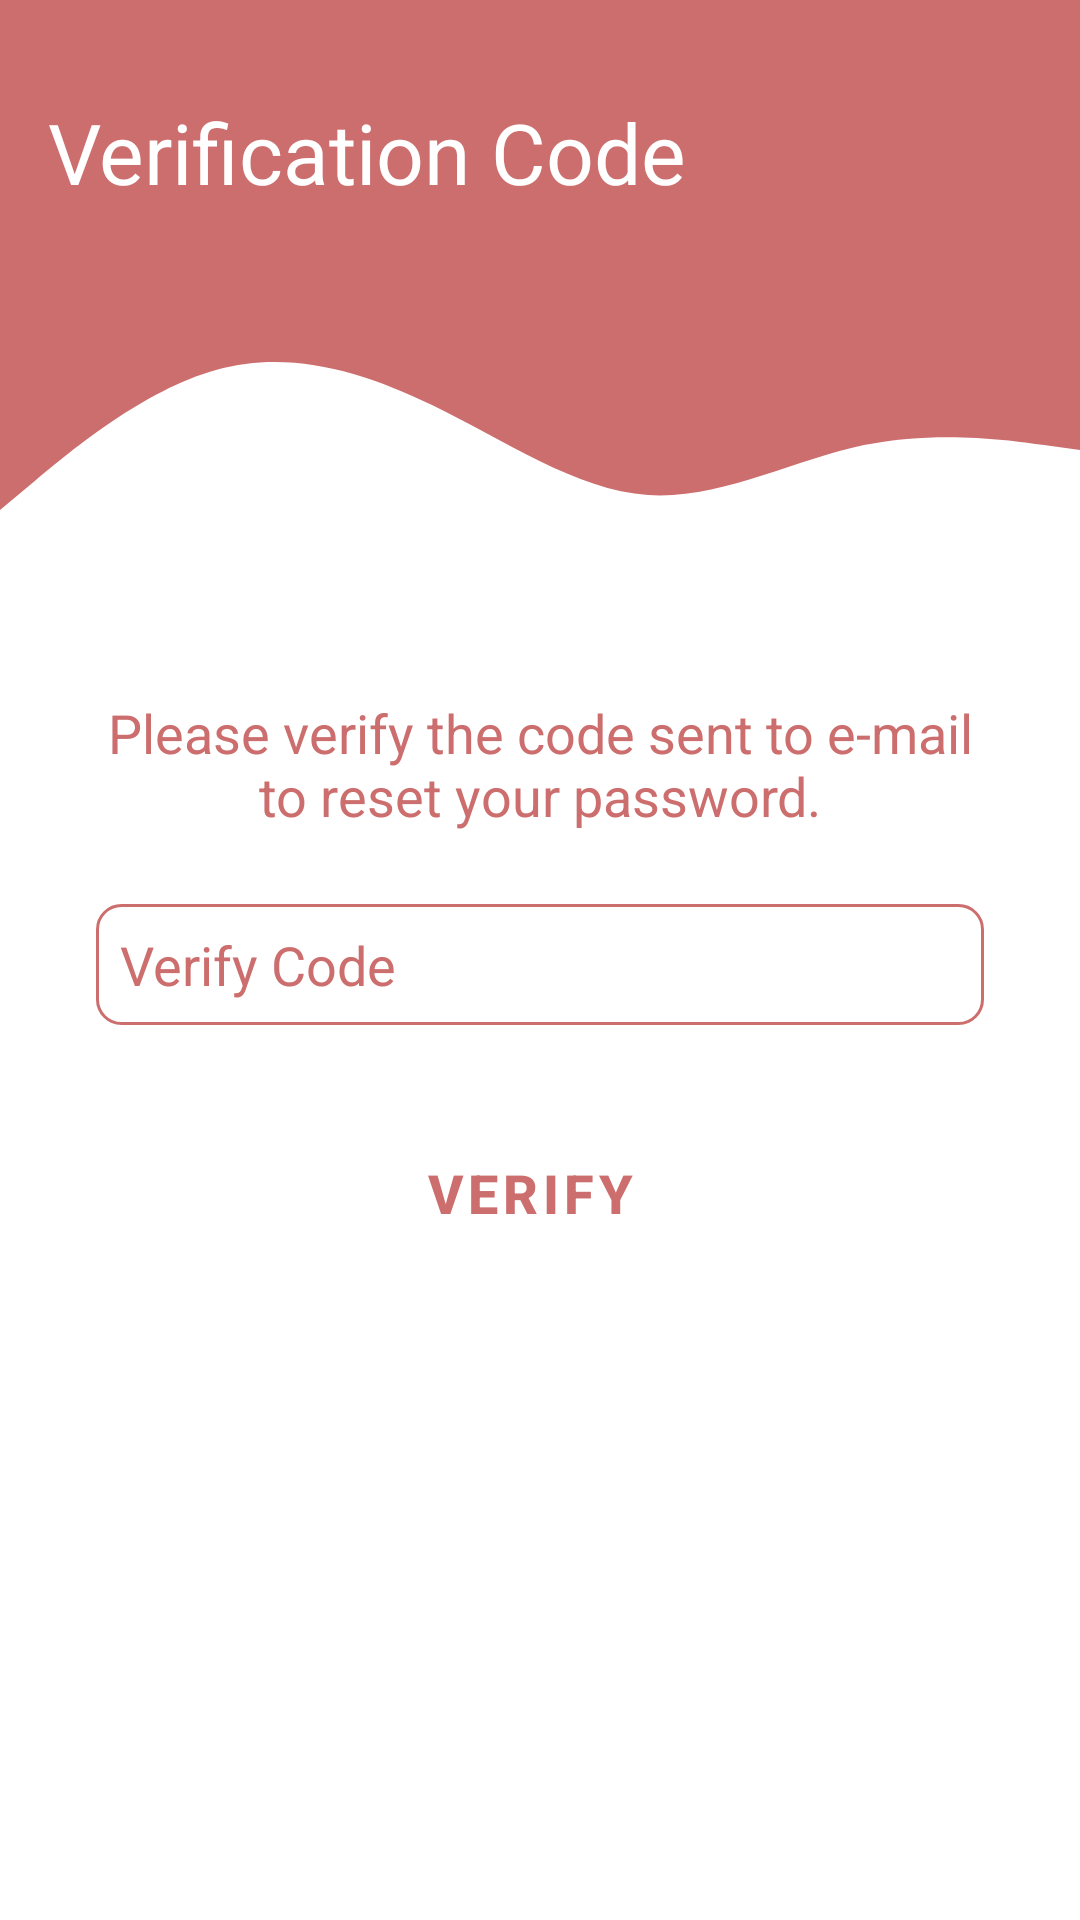

Produce the Android XML layout that renders to this screen, including the resource entries it uses.
<!-- AndroidManifest.xml: application theme Theme.TMDContactsApp -->
<!-- res/layout/activity_verification_code.xml -->
<?xml version="1.0" encoding="utf-8"?>
<androidx.constraintlayout.widget.ConstraintLayout xmlns:android="http://schemas.android.com/apk/res/android"
    xmlns:app="http://schemas.android.com/apk/res-auto"
    xmlns:tools="http://schemas.android.com/tools"
    android:layout_width="match_parent"
    android:layout_height="match_parent"
    tools:context=".view.VerificationCode"
    android:background="@color/white">


    <View
        android:id="@+id/topViewVerificationCode"
        android:layout_width="match_parent"
        android:layout_height="100dp"
        android:background="@color/colorPrimary"
        android:foreground="@drawable/ic_verify_code_white"
        android:foregroundGravity="clip_horizontal|right"
        android:padding="8dp"
        app:layout_constraintEnd_toEndOf="parent"
        app:layout_constraintHorizontal_bias="1.0"
        app:layout_constraintStart_toStartOf="parent"
        app:layout_constraintTop_toTopOf="parent" />

    <TextView
        android:id="@+id/topTextVerificationCode"
        android:layout_width="match_parent"
        android:layout_height="wrap_content"
        android:layout_marginStart="16dp"
        android:layout_marginTop="32dp"
        android:layout_marginEnd="100dp"
        android:text="Verification Code"
        android:textColor="#FFFFFF"
        android:textSize="28sp"
        app:layout_constraintEnd_toEndOf="parent"
        app:layout_constraintHorizontal_bias="0.0"
        app:layout_constraintStart_toStartOf="parent"
        app:layout_constraintTop_toTopOf="parent" />

    <View
    android:id="@+id/medViewVerificationCode"
    android:layout_width="match_parent"
    android:layout_height="100dp"
    android:background="@drawable/wave"
    app:layout_constraintEnd_toEndOf="parent"
    app:layout_constraintStart_toStartOf="parent"
    app:layout_constraintTop_toBottomOf="@+id/topViewVerificationCode" />

    <LinearLayout
        android:id="@+id/linearLayoutVerificationCode"
        android:layout_width="wrap_content"
        android:layout_height="wrap_content"
        android:layout_marginTop="32dp"
        android:orientation="vertical"
        app:layout_constraintEnd_toEndOf="parent"
        app:layout_constraintStart_toStartOf="parent"
        app:layout_constraintTop_toBottomOf="@+id/medViewVerificationCode" >

        <TextView
            android:id="@+id/infoTextVerificationCode"
            android:layout_width="wrap_content"
            android:layout_height="wrap_content"
            android:layout_gravity="center"
            android:layout_marginStart="32dp"
            android:layout_marginEnd="32dp"
            android:drawableStart="@drawable/note"
            android:gravity="center"
            android:inputType="textMultiLine"
            android:text="Please verify the code sent to e-mail to reset your password."
            android:textColor="@color/colorPrimary"
            android:textSize="18dp" />

        <EditText
            android:id="@+id/verificationCodeText"
            android:layout_width="match_parent"
            android:layout_height="wrap_content"
            android:layout_marginStart="32dp"
            android:layout_marginTop="24dp"
            android:layout_marginEnd="32dp"
            android:layout_marginBottom="32dp"
            android:background="@drawable/round_border"
            android:drawableStart="@drawable/ic_verify_code"
            android:drawablePadding="16dp"
            android:ems="10"
            android:hint="Verify Code"
            android:textColorHint="@color/colorPrimary"
            android:textColor="@color/colorPrimary"
            android:inputType="textWebEmailAddress"
            android:padding="8dp" />

        <Button
            android:id="@+id/verifyCodeButton"
            style="?attr/materialButtonOutlinedStyle"
            android:layout_width="wrap_content"
            android:layout_height="wrap_content"
            android:layout_gravity="center"
            android:layout_marginBottom="8dp"
            android:gravity="center"
            android:onClick="verifyCodeButton"
            android:text="VERIFY "
            android:textSize="18sp"
            android:textStyle="bold"
            app:cornerRadius="25dp" />

    </LinearLayout>


</androidx.constraintlayout.widget.ConstraintLayout>
<!-- resources referenced by this layout -->
<resources>
  <color name="colorPrimary">#CD6E6E</color>
  <color name="white">#FFFFFFFF</color>
  <!-- drawable ic_verify_code_white (drawable) -->
  <vector android:height="100dp" android:tint="#FFFFFF"
      android:viewportHeight="24" android:viewportWidth="24"
      android:width="100dp" xmlns:android="http://schemas.android.com/apk/res/android">
      <path android:fillColor="@android:color/white" android:pathData="M23,12l-2.44,-2.79l0.34,-3.69l-3.61,-0.82L15.4,1.5L12,2.96L8.6,1.5L6.71,4.69L3.1,5.5L3.44,9.2L1,12l2.44,2.79l-0.34,3.7l3.61,0.82L8.6,22.5l3.4,-1.47l3.4,1.46l1.89,-3.19l3.61,-0.82l-0.34,-3.69L23,12zM10.09,16.72l-3.8,-3.81l1.48,-1.48l2.32,2.33l5.85,-5.87l1.48,1.48L10.09,16.72z"/>
  </vector>
  <!-- drawable round_border (drawable) -->
  <?xml version="1.0" encoding="utf-8"?>
  <shape android:shape="rectangle" xmlns:android="http://schemas.android.com/apk/res/android">
      <stroke android:color="@color/colorPrimary"
              android:width="1dp"/>
      <corners android:radius="8dp"/>
  
  </shape>
  <!-- drawable wave (drawable) -->
  <vector xmlns:android="http://schemas.android.com/apk/res/android"
      android:width="1440dp"
      android:height="320dp"
      android:viewportWidth="1440"
      android:viewportHeight="320">
    <path
        android:pathData="M0,224L48,192C96,160 192,96 288,74.7C384,53 480,75 576,112C672,149 768,203 864,208C960,213 1056,171 1152,154.7C1248,139 1344,149 1392,154.7L1440,160L1440,0L1392,0C1344,0 1248,0 1152,0C1056,0 960,0 864,0C768,0 672,0 576,0C480,0 384,0 288,0C192,0 96,0 48,0L0,0Z"
        android:fillColor="@color/colorPrimary"/>
  </vector>
  <style name="Theme.TMDContactsApp" parent="Theme.MaterialComponents.NoActionBar">
          
          <item name="colorPrimary">#CD6E6E</item>
          <item name="colorPrimaryVariant">#CD6E6E</item>
          <item name="colorOnPrimary">@color/white</item>
          
          <item name="colorSecondary">@color/teal_200</item>
          <item name="colorSecondaryVariant">@color/teal_700</item>
          <item name="colorOnSecondary">@color/black</item>
          
          <item name="android:statusBarColor" tools:targetApi="l">?attr/colorPrimary</item>
          
          <item name="android:windowSoftInputMode">stateHidden</item>
  
      </style>
  <color name="teal_200">#FF03DAC5</color>
  <color name="teal_700">#FF018786</color>
  <color name="black">#FF000000</color>
</resources>
